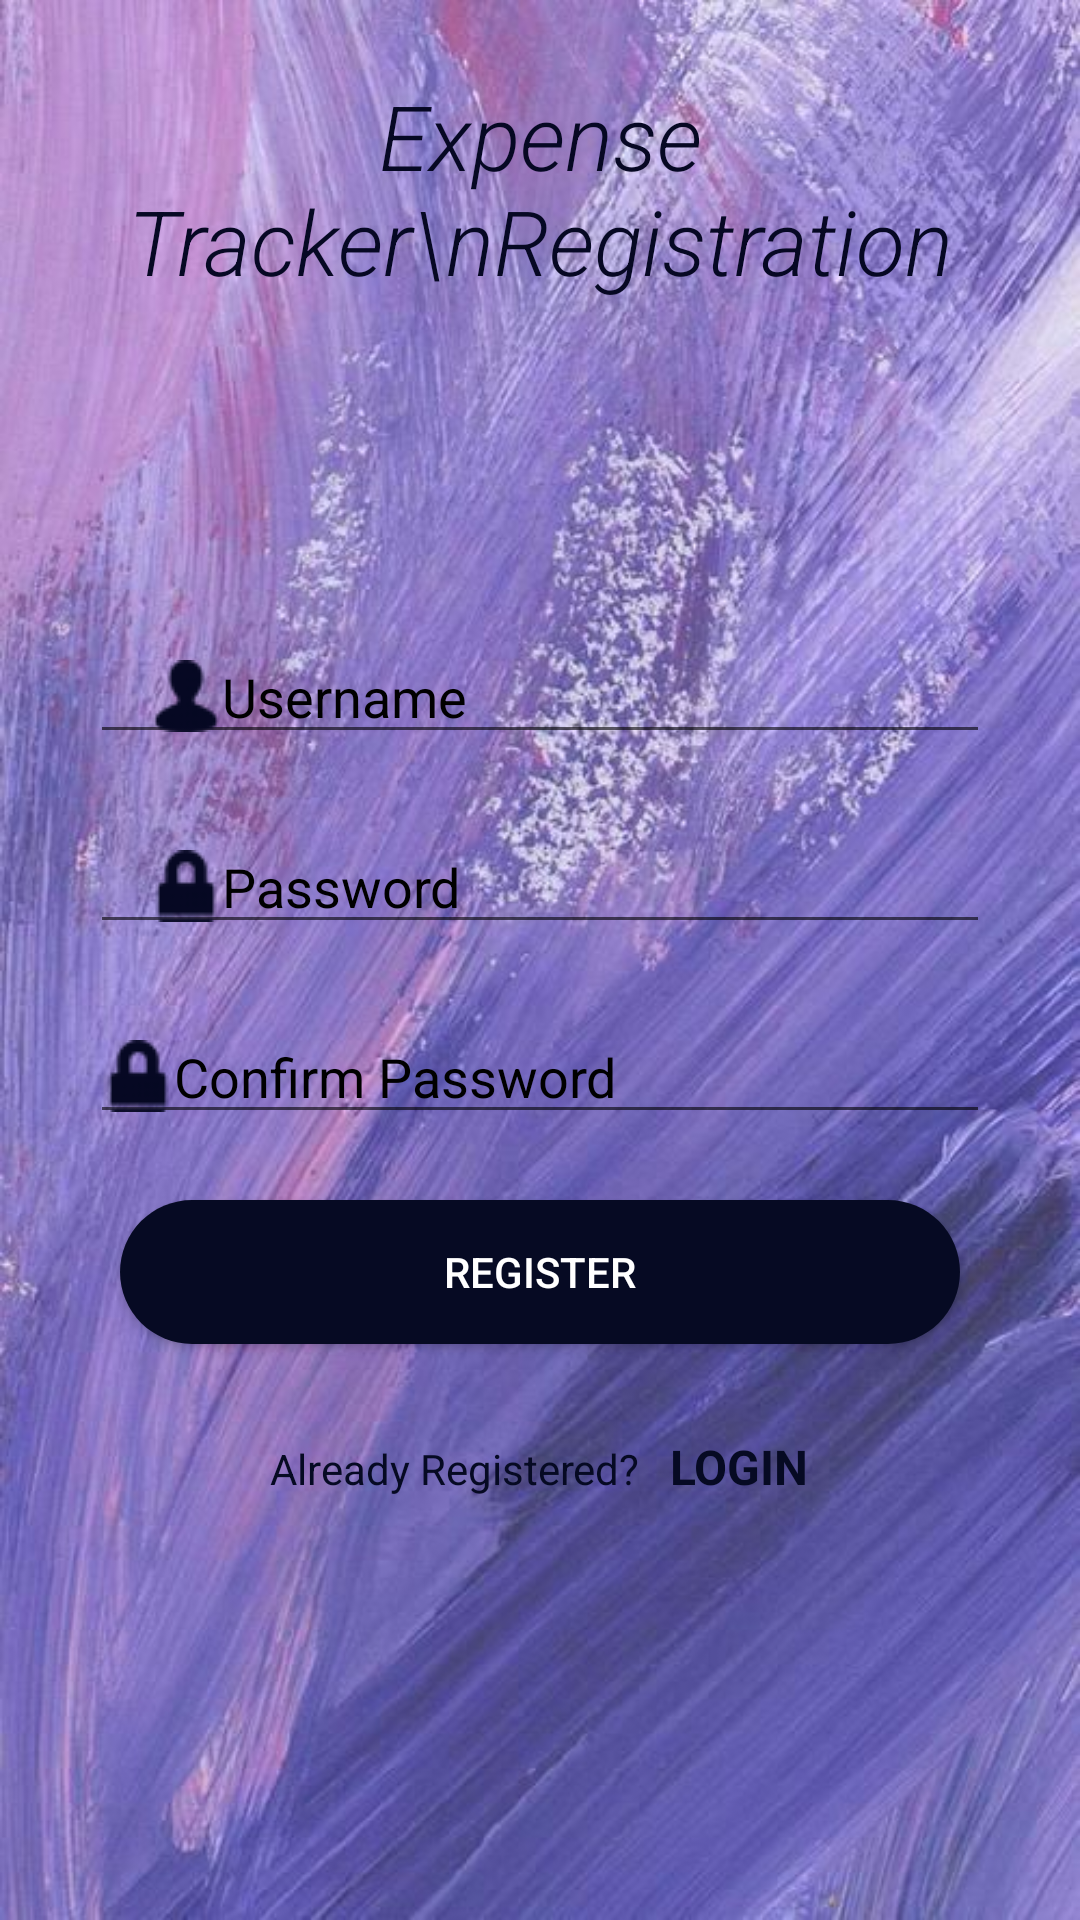

Layout XML and referenced resources for this Android screen:
<!-- AndroidManifest.xml: application theme Theme.ExpenseManage -->
<!-- res/layout/activity_register.xml -->
<?xml version="1.0" encoding="utf-8"?>

<LinearLayout xmlns:android="http://schemas.android.com/apk/res/android"
    xmlns:app="http://schemas.android.com/apk/res-auto"
    xmlns:tools="http://schemas.android.com/tools"
    android:layout_width="match_parent"
    android:layout_height="match_parent"
    android:background="@drawable/login_bg"
    android:orientation="vertical"
    android:gravity="center_horizontal"
    tools:context="com.example.expensemanage.RegisterActivity">

    
    <TextView


        android:layout_centerInParent="true"
        android:layout_width="match_parent"
        android:layout_height="130dp"
        android:text="Expense Tracker\nRegistration"
        android:textColor="#060823"
        android:textAlignment="center"
        android:textStyle="italic"
        android:textSize="30dp"
        android:paddingVertical="25dp"
        android:fontFamily="sans-serif-light"
        android:layout_gravity="center_horizontal" />

    <EditText
        android:id="@+id/edittext_username"
        android:layout_width="match_parent"
        android:layout_height="wrap_content"
        android:layout_marginTop="80dp"
        android:layout_marginBottom="20dp"
        android:layout_marginHorizontal="30dp"
        android:paddingLeft="20dp"
        android:drawableLeft="@drawable/username1"
        android:hint="@string/username"
        android:textColor="#FF000000"
        android:textColorHint="#FF000000"/>

    <EditText
        android:id="@+id/edittext_password"
        android:layout_width="match_parent"
        android:layout_height="wrap_content"
        android:layout_marginTop="2dp"
        android:layout_marginBottom="20dp"
        android:layout_marginHorizontal="30dp"
        android:paddingLeft="20dp"
        android:drawableLeft="@drawable/password1"
        android:hint="@string/password"
        android:textColor="#FF000000"
        android:textColorHint="#FF000000" />

    <EditText
        android:id="@+id/edittext_cnf_password"
        android:layout_width="match_parent"
        android:layout_height="wrap_content"
        android:layout_marginTop="2dp"
        android:layout_marginBottom="20dp"
        android:layout_marginHorizontal="30dp"
        android:drawableLeft="@drawable/password1"
        android:hint="@string/confirm_password"
        android:textColor="#FF000000"
        android:textColorHint="#FF000000"/>

    <Button
        android:id="@+id/button_register"
        android:layout_width="match_parent"
        android:layout_height="wrap_content"
        android:layout_marginHorizontal="40dp"
        android:layout_marginTop="2dp"
        android:layout_marginBottom="20dp"
        android:background="@drawable/btn_bg"
        android:text="@string/register"
        android:textColor="#ffffff"
        app:backgroundTint="#060A23" />

    <LinearLayout
        android:layout_width="wrap_content"
        android:layout_height="wrap_content"
        android:orientation="horizontal"
        android:layout_marginTop="10dp">

        <TextView
            android:layout_width="wrap_content"
            android:layout_height="35dp"
            android:textColor="#060A23"
            android:text="@string/already_registered"/>

        <TextView
            android:id="@+id/textview_login"
            android:layout_width="wrap_content"
            android:layout_height="35dp"
            android:paddingLeft="10dp"
            android:textStyle="bold"
            android:textColor="#060A23"
            android:textSize="16sp"
            android:text="@string/login"/>

    </LinearLayout>

</LinearLayout>
<!-- resources referenced by this layout -->
<resources>
  <!-- drawable btn_bg (drawable) -->
  <?xml version="1.0" encoding="utf-8"?>
  
  <shape xmlns:android="http://schemas.android.com/apk/res/android">
  
      <gradient
          android:startColor="#000000"
          android:endColor="#0A0A47">
  
      </gradient>
      <corners
          android:radius="30dp">
  
      </corners>
  
  </shape>
  <!-- drawable login_bg: jpg bitmap (drawable, 79475 bytes) -->
  <!-- drawable logo: png bitmap (drawable, 19339 bytes) -->
  <!-- drawable password1: png bitmap (drawable, 595 bytes) -->
  <!-- drawable username1: png bitmap (drawable, 652 bytes) -->
  <string name="already_registered">Already Registered?</string>
  <string name="confirm_password">Confirm Password</string>
  <string name="login">LOGIN</string>
  <string name="password">Password</string>
  <string name="register">Register</string>
  <string name="username">Username</string>
  <style name="Theme.ExpenseManage" parent="Theme.MaterialComponents.DayNight.DarkActionBar">
          
          <item name="colorPrimary">#3F51B5</item>
          <item name="colorPrimaryVariant">#FF3700B3</item>
          <item name="colorOnPrimary">#ffffff</item>
          
          <item name="colorSecondary">#FF03DAC5</item>
          <item name="colorSecondaryVariant">#FF018786</item>
          <item name="colorOnSecondary">#FF000000</item>
          
          <item name="android:statusBarColor" tools:targetApi="l">?attr/colorPrimaryVariant</item>
          
      </style>
</resources>
